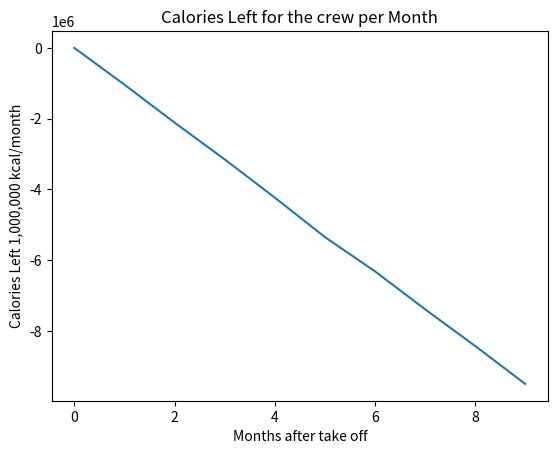

Recreate this plot in Python.
import matplotlib.pyplot as plt 

timeInFlight = [0,1,2,3,4,5,6,7,8,9] 

cal_consumed = [1045728.6293925, 1080586.25037225, 1045728.6293925, 1080586.25037225, 1115443.871352, 976013.3874329999, 1080586.25037225, 1045728.6293925, 1080586.25037225, 1045728.6293925] 

summ = 0
production_list = [7730,7730,7730,7.730,7.730,7730,7730,7730,7730,7730,7730]
sumList = []
for i in range(len(timeInFlight)):       
  summ = sum(production_list[:i])-sum(cal_consumed[:i])
  sumList.append(summ)

print(sumList)
plt.plot(timeInFlight, sumList) 
plt.xlabel('Months after take off') 
plt.ylabel('Calories Left 1,000,000 kcal/month') 
plt.title('Calories Left for the crew per Month') 
plt.show()
